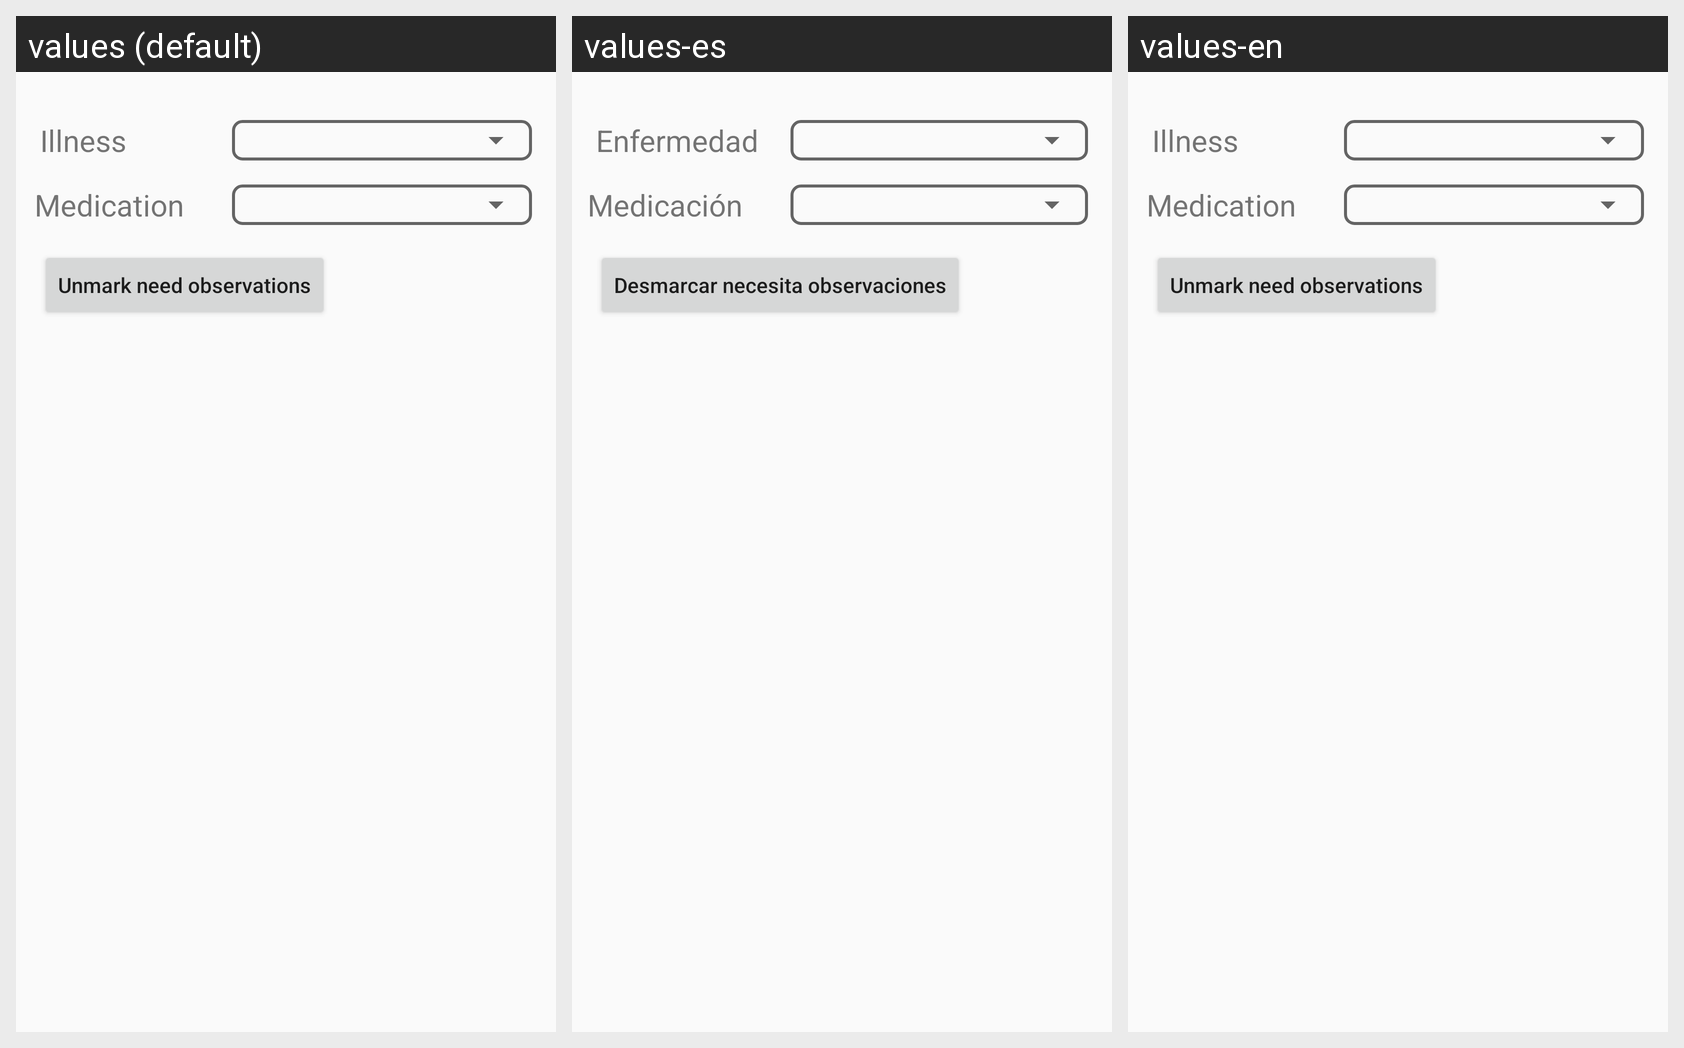

The same Android screen rendered under several of its app's locales, left to right. List the strings drawn on it with the default value and each locale's translation.
Android screen res/layout/tasks_observation_dialog.xml rendered under 3 locales, left to right: values (default), values-es, values-en. Device: Nexus 5 (rendered at 1080×1920; each locale shown at half size, 540×960, under a caption strip naming it); theme AppTheme.
Strings drawn on this screen, with the default value and each locale's value (text and hints the layout hard-codes, and strings that could not be matched under every locale, appear in the picture but are not listed):

task_illness_dialog_illness
  values: Illness
  values-es: Enfermedad
  values-en: Illness

task_illness_dialog_medication
  values: Medication
  values-es: Medicación
  values-en: Medication

calf_profile_unmark_oberservation
  values: Unmark need observations
  values-es: Desmarcar necesita observaciones
  values-en: Unmark need observations
